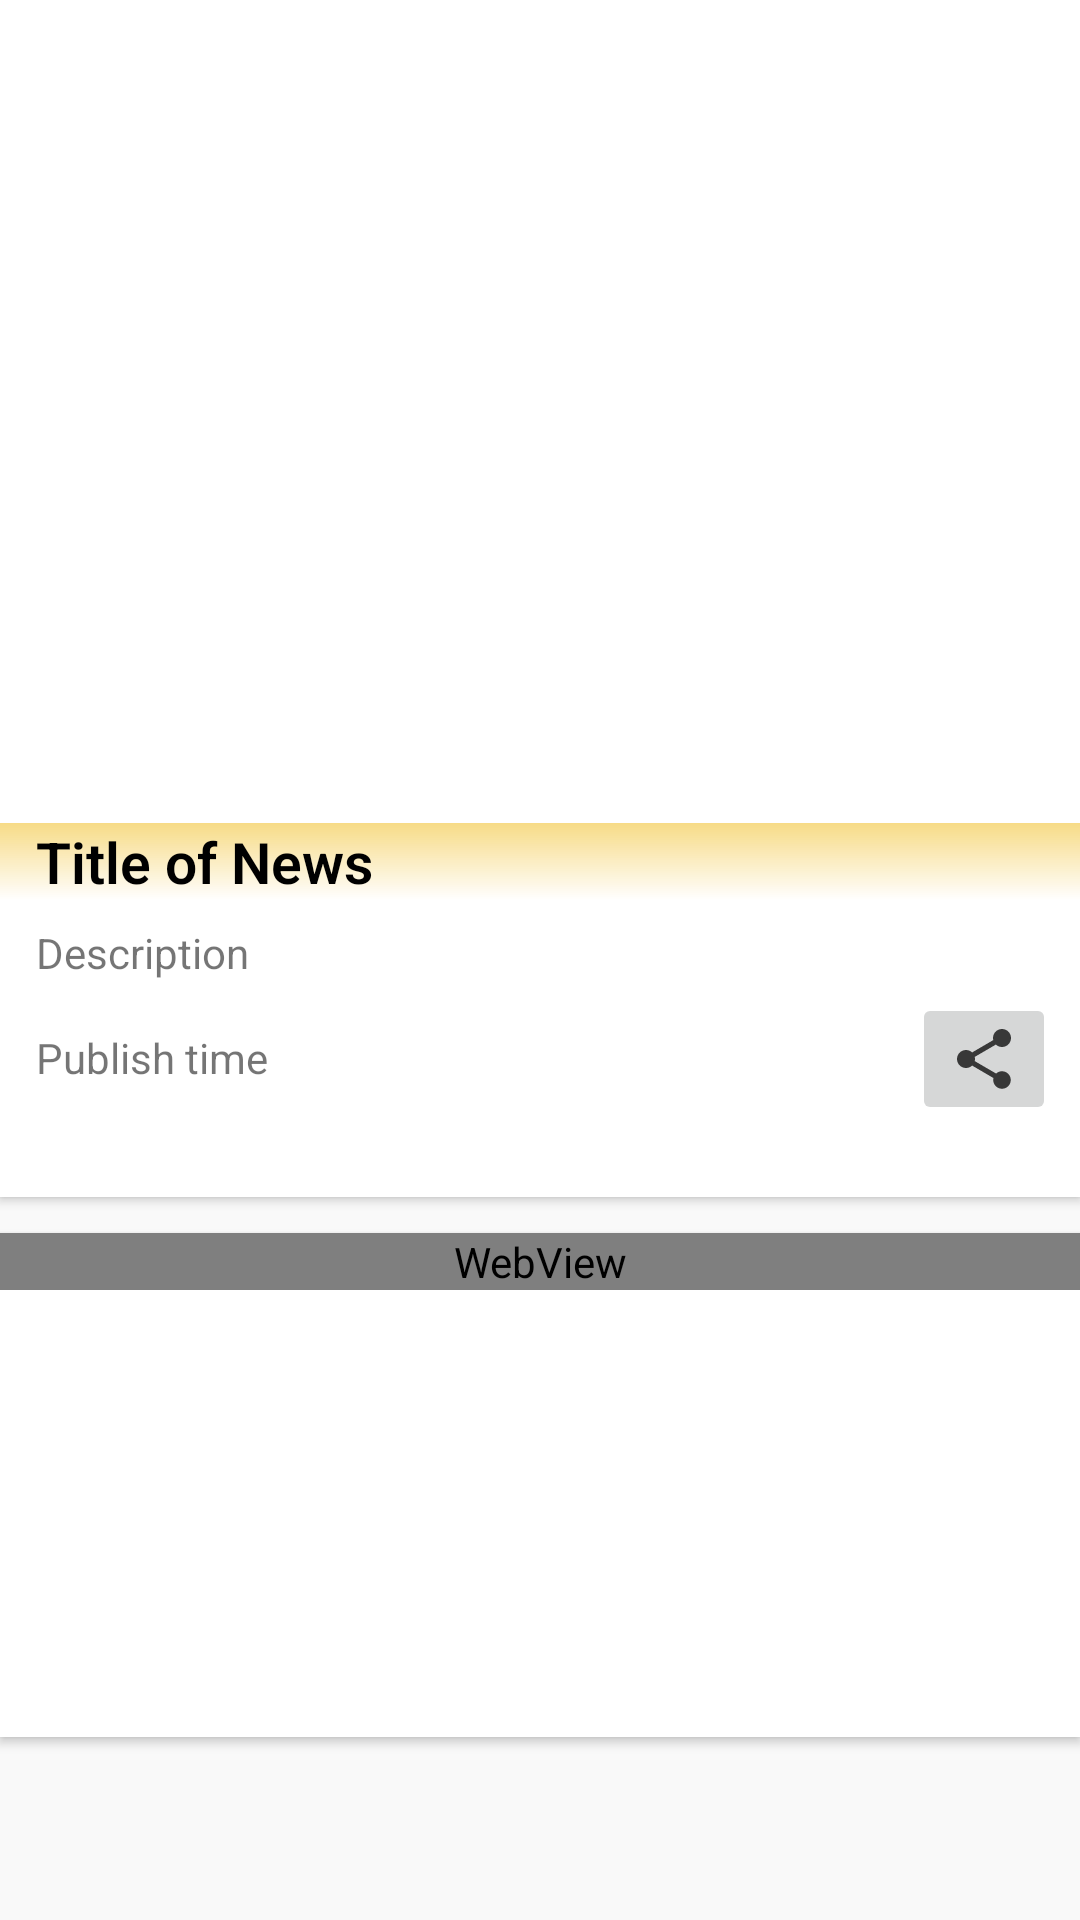

Here is an Android app screen rendered from its layout file. Give the layout XML and the strings, colors and styles it references.
<!-- AndroidManifest.xml: application theme AppTheme -->
<!-- res/layout/fragment_news_web_view.xml -->
<FrameLayout xmlns:android="http://schemas.android.com/apk/res/android"
    xmlns:app="http://schemas.android.com/apk/res-auto"
    xmlns:tools="http://schemas.android.com/tools"
    android:layout_width="match_parent"
    android:layout_height="match_parent"
    tools:context="com.example.Fragment.NewsWebViewFragment">

    <android.support.v4.widget.NestedScrollView
        android:layout_width="match_parent"
        android:layout_height="match_parent"
        android:background="@color/colorBackground"
        android:fitsSystemWindows="true"
        app:layout_behavior="@string/appbar_scrolling_view_behavior">

        <LinearLayout
            android:layout_width="match_parent"
            android:layout_height="wrap_content"
            android:orientation="vertical">

            <android.support.v7.widget.CardView
                android:layout_width="match_parent"
                android:layout_height="wrap_content"
                app:cardCornerRadius="0dp"
                app:cardElevation="@dimen/cardview_default_elevation"
                app:layout_behavior="@string/appbar_scrolling_view_behavior">

                <android.support.constraint.ConstraintLayout
                    android:layout_width="match_parent"
                    android:layout_height="wrap_content"
                    android:layout_marginTop="0dp"
                    android:layout_marginBottom="20dp"
                    android:orientation="vertical">

                    <ImageView
                        android:id="@+id/backdrop"
                        android:layout_width="match_parent"
                        android:layout_height="300dp"
                        android:layout_margin="0dp"
                        android:fitsSystemWindows="true"
                        android:scaleType="centerCrop"
                        android:transitionName="img"
                        app:layout_collapseMode="parallax"
                        app:layout_constraintEnd_toEndOf="parent"
                        app:layout_constraintStart_toStartOf="parent"
                        app:layout_constraintTop_toTopOf="parent"
                        tools:ignore="UnusedAttribute" />


                    <TextView
                        android:background="@drawable/white_shadow_bottom"
                        android:id="@+id/tv_title_webview"
                        android:layout_width="match_parent"
                        android:layout_height="wrap_content"
                        android:paddingStart="12dp"
                        android:paddingEnd="12dp"
                        android:fontFamily="sans-serif-light"
                        android:text="Title of News"
                        android:textColor="@color/titleTextColor"
                        android:textSize="19sp"
                        android:textStyle="bold"
                        app:layout_constraintBottom_toBottomOf="@+id/backdrop"
                        app:layout_constraintEnd_toEndOf="parent"
                        app:layout_constraintHorizontal_bias="0.0"
                        app:layout_constraintStart_toStartOf="parent" />

                    <TextView
                        android:id="@+id/web_view_description"
                        android:layout_width="match_parent"
                        android:layout_height="wrap_content"
                        android:layout_marginStart="12dp"
                        android:layout_marginTop="8dp"
                        android:layout_marginEnd="8dp"
                        android:text="Description"
                        app:layout_constraintEnd_toEndOf="parent"
                        app:layout_constraintStart_toStartOf="parent"
                        app:layout_constraintTop_toBottomOf="@+id/backdrop" />

                    <TextView
                        android:id="@+id/tv_time_webview"
                        android:layout_width="wrap_content"
                        android:layout_height="20dp"
                        android:layout_below="@id/tv_title_webview"
                        android:layout_margin="12dp"
                        android:layout_marginStart="12dp"
                        android:layout_marginTop="4dp"
                        android:layout_marginEnd="8dp"
                        android:layout_marginBottom="4dp"
                        android:drawablePadding="10dp"
                        android:ellipsize="end"
                        android:maxLines="1"
                        android:singleLine="true"
                        android:text="Publish time"
                        app:layout_constraintBottom_toBottomOf="parent"
                        app:layout_constraintEnd_toEndOf="parent"
                        app:layout_constraintHorizontal_bias="0.0"
                        app:layout_constraintStart_toStartOf="parent"
                        app:layout_constraintTop_toBottomOf="@+id/web_view_description" />

                    <ImageButton
                        android:id="@+id/share_imgbtn"
                        android:layout_width="wrap_content"
                        android:layout_height="wrap_content"
                        android:layout_marginStart="8dp"
                        android:layout_marginTop="4dp"
                        android:layout_marginEnd="8dp"
                        android:layout_marginBottom="4dp"
                        android:src="@drawable/ic_share_black_24dp"
                        app:layout_constraintBottom_toBottomOf="parent"
                        app:layout_constraintEnd_toEndOf="parent"
                        app:layout_constraintHorizontal_bias="1.0"
                        app:layout_constraintStart_toEndOf="@+id/tv_time_webview"
                        app:layout_constraintTop_toBottomOf="@+id/web_view_description" />

                    
                    
                    
                    
                    
                    
                    
                    
                    
                    
                    
                    
                    

                    
                    
                    
                    
                    
                    
                    
                    
                    
                    
                    

                    
                    
                    
                    
                    
                    
                    
                    
                    
                    
                </android.support.constraint.ConstraintLayout>
            </android.support.v7.widget.CardView>

            <android.support.v7.widget.CardView
                android:layout_width="match_parent"
                android:layout_height="wrap_content"
                android:layout_marginTop="12dp"
                android:layout_marginBottom="20dp"
                app:cardCornerRadius="0dp"
                app:cardElevation="@dimen/cardview_default_elevation"
                app:layout_behavior="@string/appbar_scrolling_view_behavior">

                <RelativeLayout
                    android:layout_width="match_parent"
                    android:layout_height="match_parent">

                    <ProgressBar
                        android:id="@+id/progress_bar"
                        android:layout_width="match_parent"
                        android:layout_height="wrap_content"
                        android:layout_marginTop="50dp"
                        android:layout_marginBottom="70dp"
                        app:layout_behavior="@string/appbar_scrolling_view_behavior" />

                    <WebView
                        android:id="@+id/webView"
                        android:layout_width="match_parent"
                        android:layout_height="match_parent"
                        app:layout_behavior="@string/appbar_scrolling_view_behavior" />


                </RelativeLayout>

            </android.support.v7.widget.CardView>

        </LinearLayout>

    </android.support.v4.widget.NestedScrollView>

</FrameLayout>
<!-- resources referenced by this layout -->
<resources>
  <color name="colorBackground">#f9f9f9</color>
  <color name="titleTextColor">#000000</color>
  <!-- drawable ic_share_black_24dp (drawable) -->
  <vector xmlns:android="http://schemas.android.com/apk/res/android"
      android:width="24dp"
      android:height="24dp"
      android:alpha="0.74"
      android:viewportWidth="24.0"
      android:viewportHeight="24.0">
      <path
          android:fillColor="#FF000000"
          android:pathData="M18,16.08c-0.76,0 -1.44,0.3 -1.96,0.77L8.91,12.7c0.05,-0.23 0.09,-0.46 0.09,-0.7s-0.04,-0.47 -0.09,-0.7l7.05,-4.11c0.54,0.5 1.25,0.81 2.04,0.81 1.66,0 3,-1.34 3,-3s-1.34,-3 -3,-3 -3,1.34 -3,3c0,0.24 0.04,0.47 0.09,0.7L8.04,9.81C7.5,9.31 6.79,9 6,9c-1.66,0 -3,1.34 -3,3s1.34,3 3,3c0.79,0 1.5,-0.31 2.04,-0.81l7.12,4.16c-0.05,0.21 -0.08,0.43 -0.08,0.65 0,1.61 1.31,2.92 2.92,2.92 1.61,0 2.92,-1.31 2.92,-2.92s-1.31,-2.92 -2.92,-2.92z" />
  </vector>
  <!-- drawable white_shadow_bottom (drawable) -->
  <shape xmlns:android="http://schemas.android.com/apk/res/android"
      android:shape="rectangle">
  
      <gradient
          android:angle="90"
          android:endColor="#8BF0BD22"
          android:startColor="#ffffff" />
  
  </shape>
  <style name="AppTheme" parent="Theme.AppCompat.Light.DarkActionBar">
          
          <item name="colorPrimary">@color/colorPrimary</item>
          <item name="colorPrimaryDark">@color/colorPrimaryDark</item>
          <item name="colorAccent">@color/colorAccent</item>
      </style>
  <color name="colorPrimary">#008577</color>
  <color name="colorPrimaryDark">#00574B</color>
  <color name="colorAccent">#D81B60</color>
</resources>
